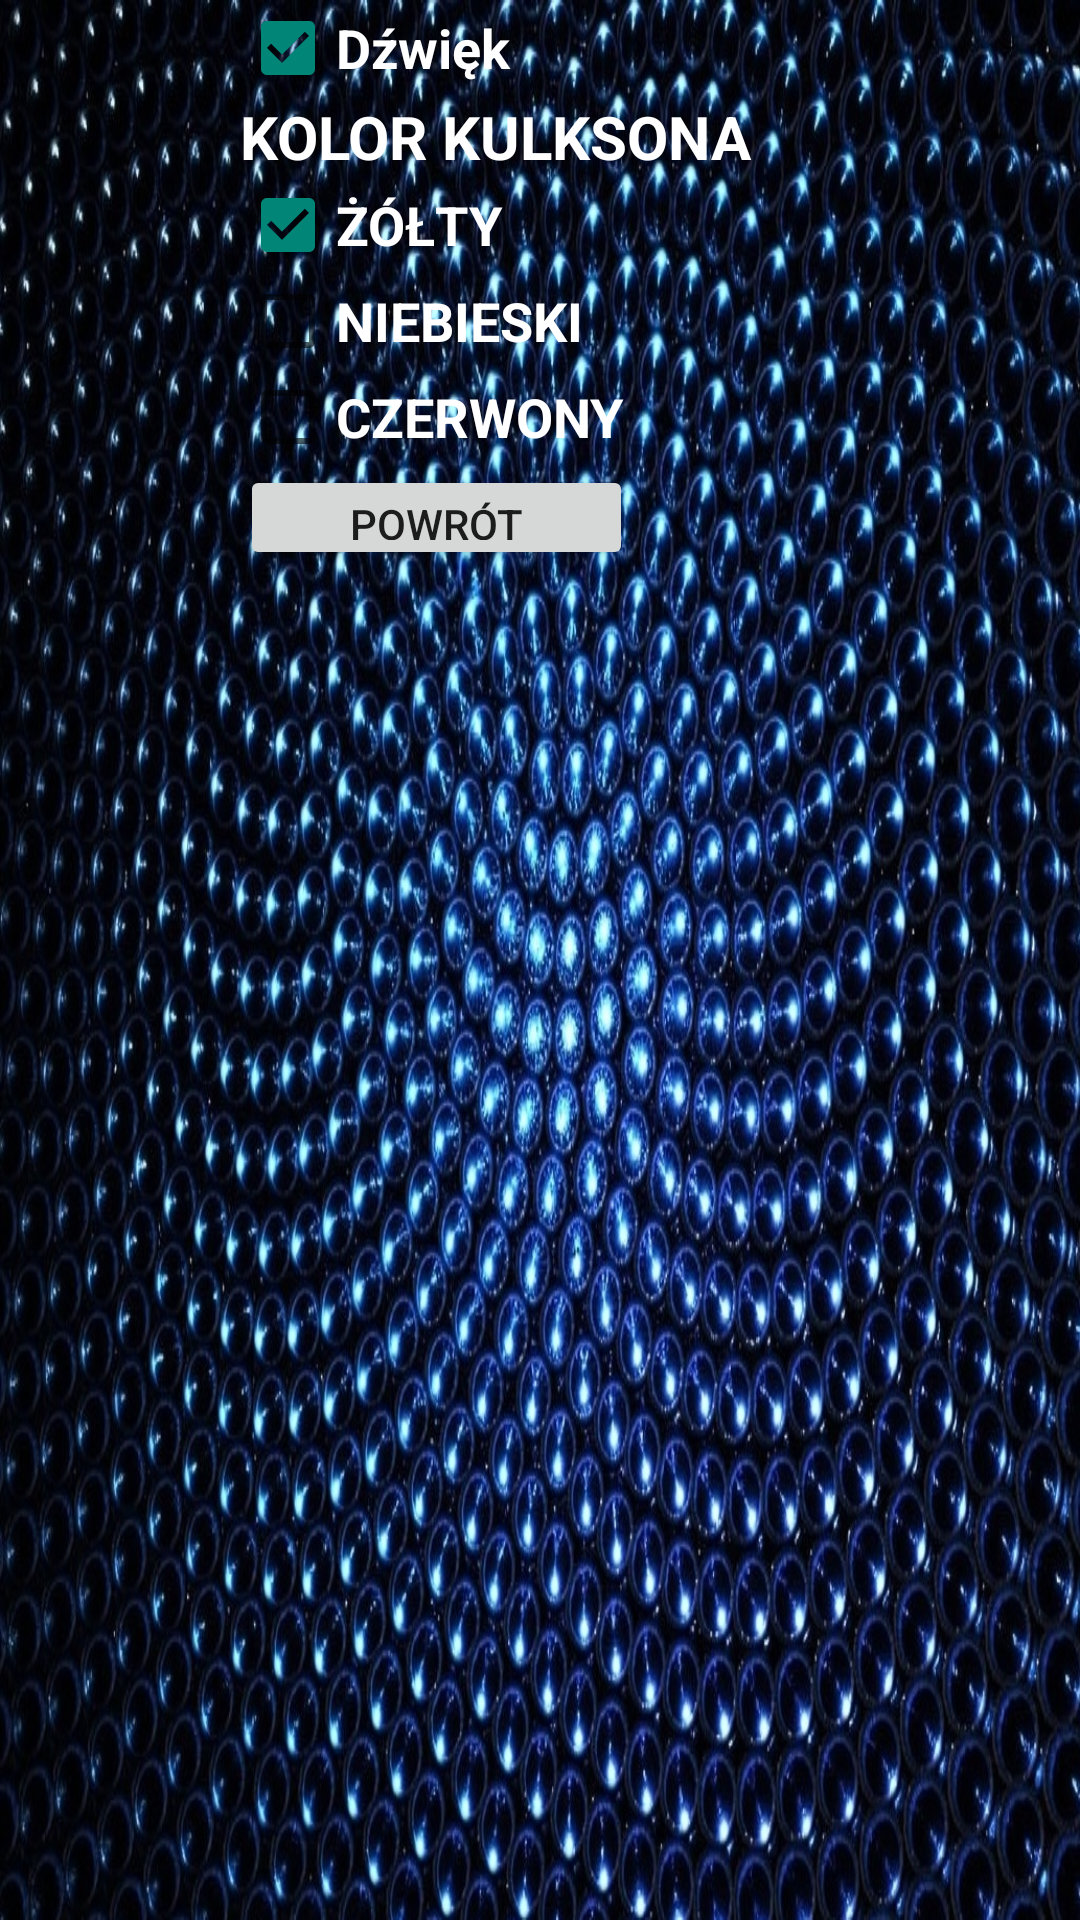

Write the Android layout XML for this screen, with the resource values it uses.
<!-- AndroidManifest.xml: application theme AppTheme -->
<!-- res/layout/activity_opcje.xml -->
<RelativeLayout xmlns:android="http://schemas.android.com/apk/res/android"
    xmlns:tools="http://schemas.android.com/tools" android:layout_width="match_parent"
    android:layout_height="match_parent" android:paddingLeft="@dimen/activity_horizontal_margin"
    android:paddingRight="@dimen/activity_horizontal_margin"
    android:paddingTop="@dimen/activity_vertical_margin"
    android:paddingBottom="@dimen/activity_vertical_margin"
    tools:context="com.team.kulkson.activity_opcje$PlaceholderFragment"
    android:background="@drawable/kulki4"
    android:id="@+id/aaa">

    <CheckBox
        android:layout_width="177dp"
        android:layout_height="wrap_content"
        android:text="Dźwięk"
        android:id="@+id/dzwiek"
        android:layout_gravity="center"
        android:checked="true"
        android:textStyle="bold"
        android:textSize="18dp"
        android:textColor="#FFFFFF"
        android:layout_alignParentTop="true"
        android:layout_alignLeft="@+id/zolty"
        android:layout_alignStart="@+id/zolty" />

    <TextView
        android:layout_width="287dp"
        android:layout_height="wrap_content"
        android:text="KOLOR KULKSONA"
        android:id="@+id/kolor_kulksona"
        android:layout_gravity="center"
        android:textStyle="bold"
        android:textSize="20dp"
        android:textColor="#FFFFFF"
        android:layout_below="@+id/dzwiek"
        android:layout_alignLeft="@+id/dzwiek"
        android:layout_alignStart="@+id/dzwiek" />

    <CheckBox
        android:layout_width="214dp"
        android:layout_height="wrap_content"
        android:text="ŻÓŁTY"
        android:id="@+id/zolty"
        android:layout_gravity="center"
        android:checked="true"
        android:textStyle="bold"
        android:textSize="18dp"
        android:textColor="#FFFFFF"
        android:layout_below="@+id/kolor_kulksona"
        android:layout_alignLeft="@+id/niebieski"
        android:layout_alignStart="@+id/niebieski" />

    <CheckBox
        android:layout_width="250dp"
        android:layout_height="wrap_content"
        android:text="CZERWONY"
        android:id="@+id/czerwony"
        android:layout_gravity="center"
        android:checked="false"
        android:textSize="18dp"
        android:textColor="#FFFFFF"
        android:textStyle="bold"
        android:layout_below="@+id/niebieski"
        android:layout_alignLeft="@+id/niebieski"
        android:layout_alignStart="@+id/niebieski"
        android:layout_alignRight="@+id/dzwiek"
        android:layout_alignEnd="@+id/dzwiek" />

    <CheckBox
        android:layout_width="200dp"
        android:layout_height="wrap_content"
        android:text="NIEBIESKI"
        android:id="@+id/niebieski"
        android:layout_gravity="center"
        android:checked="false"
        android:textStyle="bold"
        android:textSize="18dp"
        android:textColor="#FFFFFF"
        android:layout_below="@+id/zolty"
        android:layout_centerHorizontal="true" />

    <Button
        android:layout_width="131dp"
        android:layout_height="35dp"
        android:text="POWRÓT"
        android:id="@+id/powrot"
        android:layout_gravity="center"
        android:layout_below="@+id/czerwony"
        android:layout_alignLeft="@+id/niebieski"
        android:layout_alignStart="@+id/niebieski" />
</RelativeLayout>
<!-- resources referenced by this layout -->
<resources>
  <!-- drawable kulki4: jpg bitmap (drawable, 406633 bytes) -->
  <style name="AppTheme" parent="Theme.AppCompat.Light.DarkActionBar">
          
      </style>
</resources>
